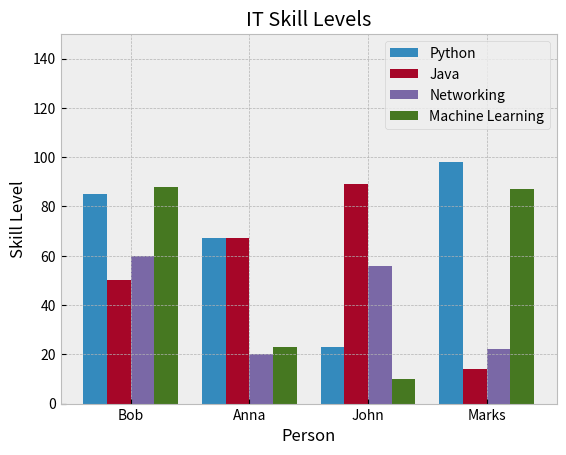

This chart was generated by the following Python code:
import matplotlib.pyplot as plt
import numpy as np
from matplotlib import style
style.use('bmh')
#=============Tuples==========================
python = (85, 67, 23, 98)
java = (50, 67, 89, 14)
networking = (60, 20, 56, 22)
machine_learning = (88, 23, 10, 87)
#=========List of Name========================
peolple = ['Bob', 'Anna', 'John', 'Marks']
#=============================================
index = np.arange(4)
#=============================================
plt.bar(index, python, width=0.2, label="Python")
plt.bar(index + 0.2, java, width=0.2, label="Java")
plt.bar(index + 0.4, networking, width=0.2, label="Networking")
plt.bar(index + 0.6, machine_learning, width=0.2, label="Machine Learning")
#============Legend and Label==============================================
plt.title("IT Skill Levels")
plt.xlabel("Person")
plt.ylabel("Skill Level")
plt.xticks(index + 0.3, peolple)
plt.legend(loc='upper right')
plt.ylim(0, 150)
#==============================================
plt.show()


